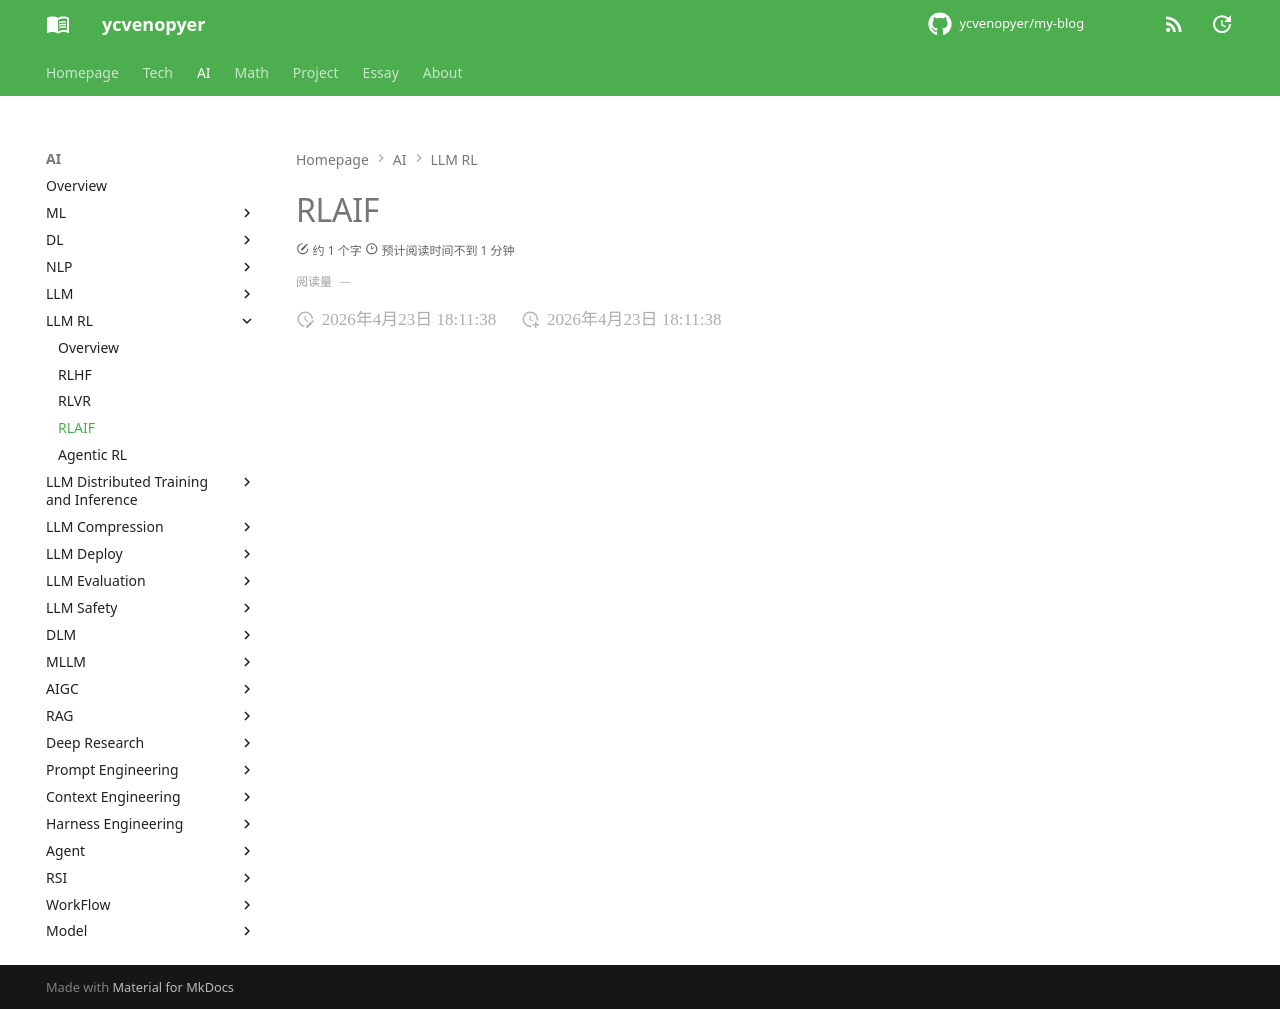

repository: ycvenopyer/my-blog · page: ai-note/llm-rl/rlaif/index.html · generator: mkdocs

# RLAIF
